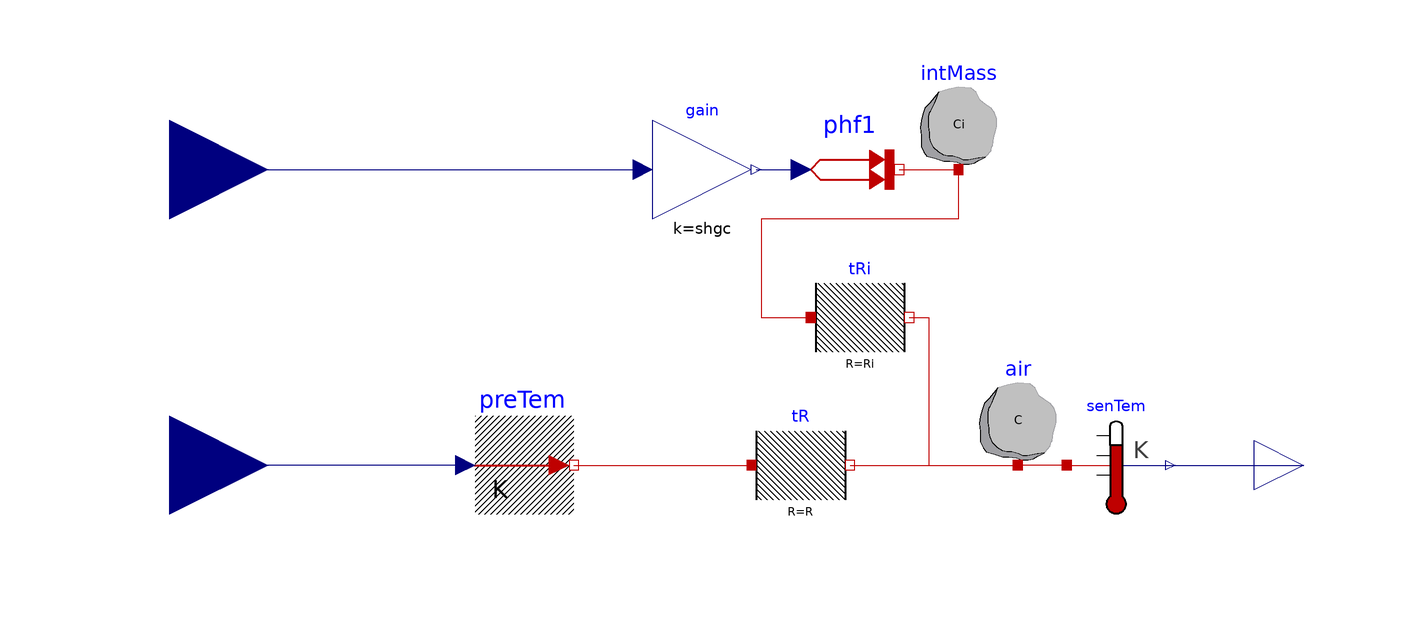

Above is the diagram view of the following Modelica model: its components placed by their Placement annotations and its connect equations drawn as lines.

model R2C2 "Reduced order zone model with no heating and cooling inputs"
      parameter Modelica.SIunits.ThermalResistance R=0.01 "Resistance of zone";
      parameter Modelica.SIunits.ThermalResistance Ri=0.01
        "Resistance of internal thermal mass";
      parameter Modelica.SIunits.HeatCapacity C=1e5 "Capacitance of zone";
      parameter Modelica.SIunits.HeatCapacity Ci=1e5
        "Capacitance of internal thermal mass";
      parameter Real shgc=0.8 "Solar heat gain coefficient of window";
      parameter Modelica.SIunits.Temperature T0=5 + 273.15
        "Initial temperature of all C";

      Modelica.Thermal.HeatTransfer.Sensors.TemperatureSensor senTem
        annotation (Placement(transformation(extent={{62,-10},{82,10}})));
      Modelica.Thermal.HeatTransfer.Components.HeatCapacitor air(C=C, T(start=T0,
            fixed=true))
        annotation (Placement(transformation(extent={{42,0},{62,20}})));
      Modelica.Thermal.HeatTransfer.Components.ThermalResistor tR(R=R)
        annotation (Placement(transformation(extent={{-2,-10},{18,10}})));
      Modelica.Thermal.HeatTransfer.Sources.PrescribedTemperature preTem
        annotation (Placement(transformation(extent={{-58,-10},{-38,10}})));
      Modelica.Blocks.Math.Gain gain(k=shgc)
        annotation (Placement(transformation(extent={{-22,50},{-2,70}})));
      Modelica.Thermal.HeatTransfer.Sources.PrescribedHeatFlow phf1
        annotation (Placement(transformation(extent={{8,50},{28,70}})));
      Modelica.Blocks.Interfaces.RealOutput Tzone(unit="K")
        "Zone mean air drybulb temperature" annotation (Placement(transformation(
              extent={{100,-10},{120,10}}), iconTransformation(extent={{100,-10},{120,
                10}})));
      Modelica.Blocks.Interfaces.RealInput weaTDryBul(unit="K")
        annotation (Placement(transformation(extent={{-140,-20},{-100,20}})));
      Modelica.Blocks.Interfaces.RealInput weaHGloHor(unit="W/m2")
        annotation (Placement(transformation(extent={{-140,40},{-100,80}})));
      Modelica.Thermal.HeatTransfer.Components.HeatCapacitor intMass(C=Ci, T(start=
              T0, fixed=true))
        annotation (Placement(transformation(extent={{30,60},{50,80}})));
      Modelica.Thermal.HeatTransfer.Components.ThermalResistor tRi(R=Ri)
        annotation (Placement(transformation(
            extent={{-10,-10},{10,10}},
            rotation=0,
            origin={20,30})));
    equation

      connect(senTem.T, Tzone)
        annotation (Line(points={{82,0},{110,0}}, color={0,0,127}));
      connect(tR.port_b, air.port)
        annotation (Line(points={{18,0},{52,0}}, color={191,0,0}));
      connect(senTem.port, air.port)
        annotation (Line(points={{62,0},{52,0}}, color={191,0,0}));
      connect(preTem.port, tR.port_a)
        annotation (Line(points={{-38,0},{-2,0}}, color={191,0,0}));
      connect(gain.y, phf1.Q_flow)
        annotation (Line(points={{-1,60},{8,60}}, color={0,0,127}));
      connect(weaHGloHor, gain.u)
        annotation (Line(points={{-120,60},{-24,60}}, color={0,0,127}));
      connect(phf1.port, intMass.port)
        annotation (Line(points={{28,60},{40,60}}, color={191,0,0}));
      connect(intMass.port, tRi.port_a) annotation (Line(points={{40,60},{40,50},{0,
              50},{0,30},{10,30}}, color={191,0,0}));
      connect(tRi.port_b, air.port)
        annotation (Line(points={{30,30},{34,30},{34,0},{52,0}}, color={191,0,0}));
      connect(preTem.T, weaTDryBul)
        annotation (Line(points={{-60,0},{-120,0}}, color={0,0,127}));
      annotation (
        experiment(
          StopTime=3.1536e+07,
          Interval=3600,
          __Dymola_Algorithm="Radau"),
        __Dymola_Commands(file="modelica://Buildings/Resources/Scripts/Dymola/ThermalZones/Detailed/Validation/BESTEST/Case600FF.mos"
            "Simulate and plot"),
        Documentation(info="<html>
<p>
<p>
This model an RC model with 2R and 2C.
</p>
</p>
</html>",     revisions="<html>
<ul>
<li>
October 29, 2016, by Michael Wetter:<br/>
Placed a capacity at the room-facing surface
to reduce the dimension of the nonlinear system of equations,
which generally decreases computing time.<br/>
Removed the pressure drop element which is not needed.<br/>
Linearized the radiative heat transfer, which is the default in
the library, and avoids a large nonlinear system of equations.<br/>
This is for
<a href=\"https://github.com/lbl-srg/modelica-buildings/issues/565\">issue 565</a>.
</li>
<li>
December 22, 2014 by Michael Wetter:<br/>
Removed <code>Modelica.Fluid.System</code>
to address issue
<a href=\"https://github.com/lbl-srg/modelica-buildings/issues/311\">#311</a>.
</li>
<li>
October 9, 2013, by Michael Wetter:<br/>
Implemented soil properties using a record so that <code>TSol</code> and
<code>TLiq</code> are assigned.
This avoids an error when the model is checked in the pedantic mode.
</li>
<li>
July 15, 2012, by Michael Wetter:<br/>
Added reference results.
Changed implementation to make this model the base class
for all BESTEST cases.
Added computation of hourly and annual averaged room air temperature.
<li>
October 6, 2011, by Michael Wetter:<br/>
First implementation.
</li>
</ul>
</html>"),
        Icon(graphics={
            Rectangle(
              extent={{-92,92},{92,-92}},
              pattern=LinePattern.None,
              lineColor={117,148,176},
              fillColor={170,213,255},
              fillPattern=FillPattern.Sphere),
            Rectangle(
              extent={{-100,-100},{100,100}},
              lineColor={95,95,95},
              fillColor={95,95,95},
              fillPattern=FillPattern.Solid),
            Rectangle(
              extent={{-92,92},{92,-92}},
              pattern=LinePattern.None,
              lineColor={117,148,176},
              fillColor={170,213,255},
              fillPattern=FillPattern.Sphere),
            Rectangle(
              extent={{-44,42},{54,-46}},
              lineColor={0,0,0},
              fillColor={135,135,135},
              fillPattern=FillPattern.Solid),
            Text(
              extent={{-150,144},{150,104}},
              textString="%name",
              lineColor={0,0,255})}),
        __Dymola_experimentSetupOutput(events=false));
    end R2C2;